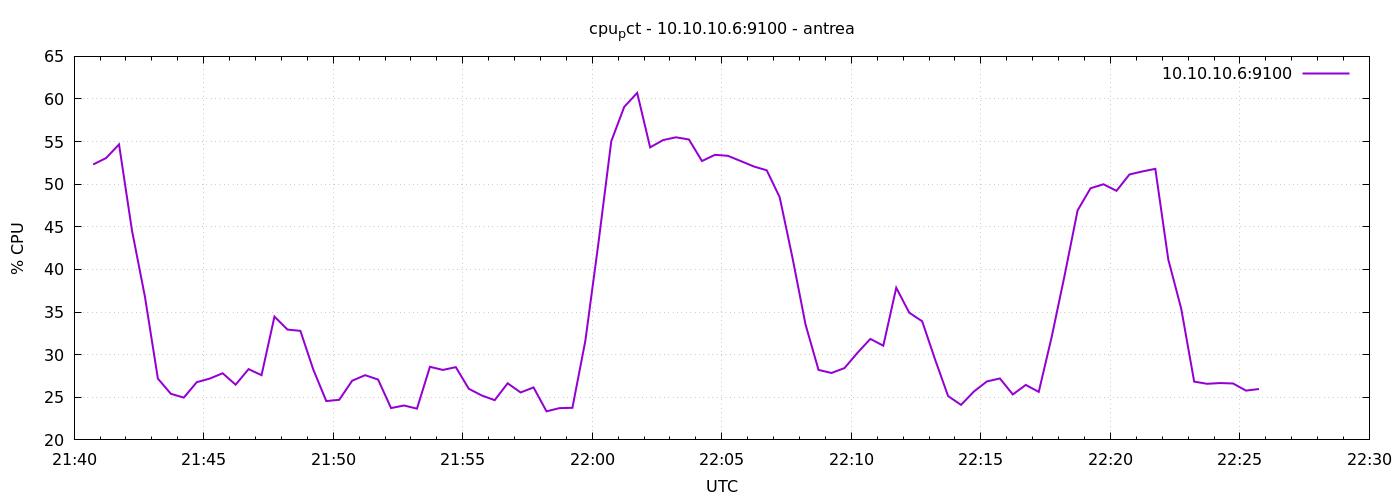

The table this chart was drawn from, first rows:
1777326044	52.31428571429292
1777326074	53.07
1777326104	54.67
1777326134	44.57
1777326164	36.8
1777326194	27.19
1777326224	25.41
1777326254	24.96
1777326284	26.77
1777326314	27.19
1777326344	27.82
1777326374	26.48
1777326404	28.3
1777326434	27.6
1777326464	34.47
1777326494	32.95
1777326524	32.8
1777326554	28.24
1777326584	24.56
1777326614	24.7
1777326644	26.95
1777326674	27.6
1777326704	27.08
1777326734	23.73
1777326764	24.04
1777326794	23.67
1777326824	28.58
1777326854	28.21
1777326884	28.54
1777326914	26
1777326944	25.21
1777326974	24.66
1777327004	26.64
1777327034	25.57
1777327064	26.16
1777327094	23.35
1777327124	23.73
1777327154	23.77
1777327184	31.64
1777327214	43
1777327244	55.04
1777327274	59.08
1777327304	60.71
1777327334	54.32
1777327364	55.18
1777327394	55.51
1777327424	55.24
1777327454	52.72
1777327484	53.45
1777327514	53.33
1777327544	52.71
1777327574	52.08
1777327604	51.63
1777327634	48.48
1777327664	41.29
1777327694	33.51
1777327724	28.21
1777327754	27.85
1777327784	28.42
1777327814	30.21
1777327844	31.85
... 30 more rows
